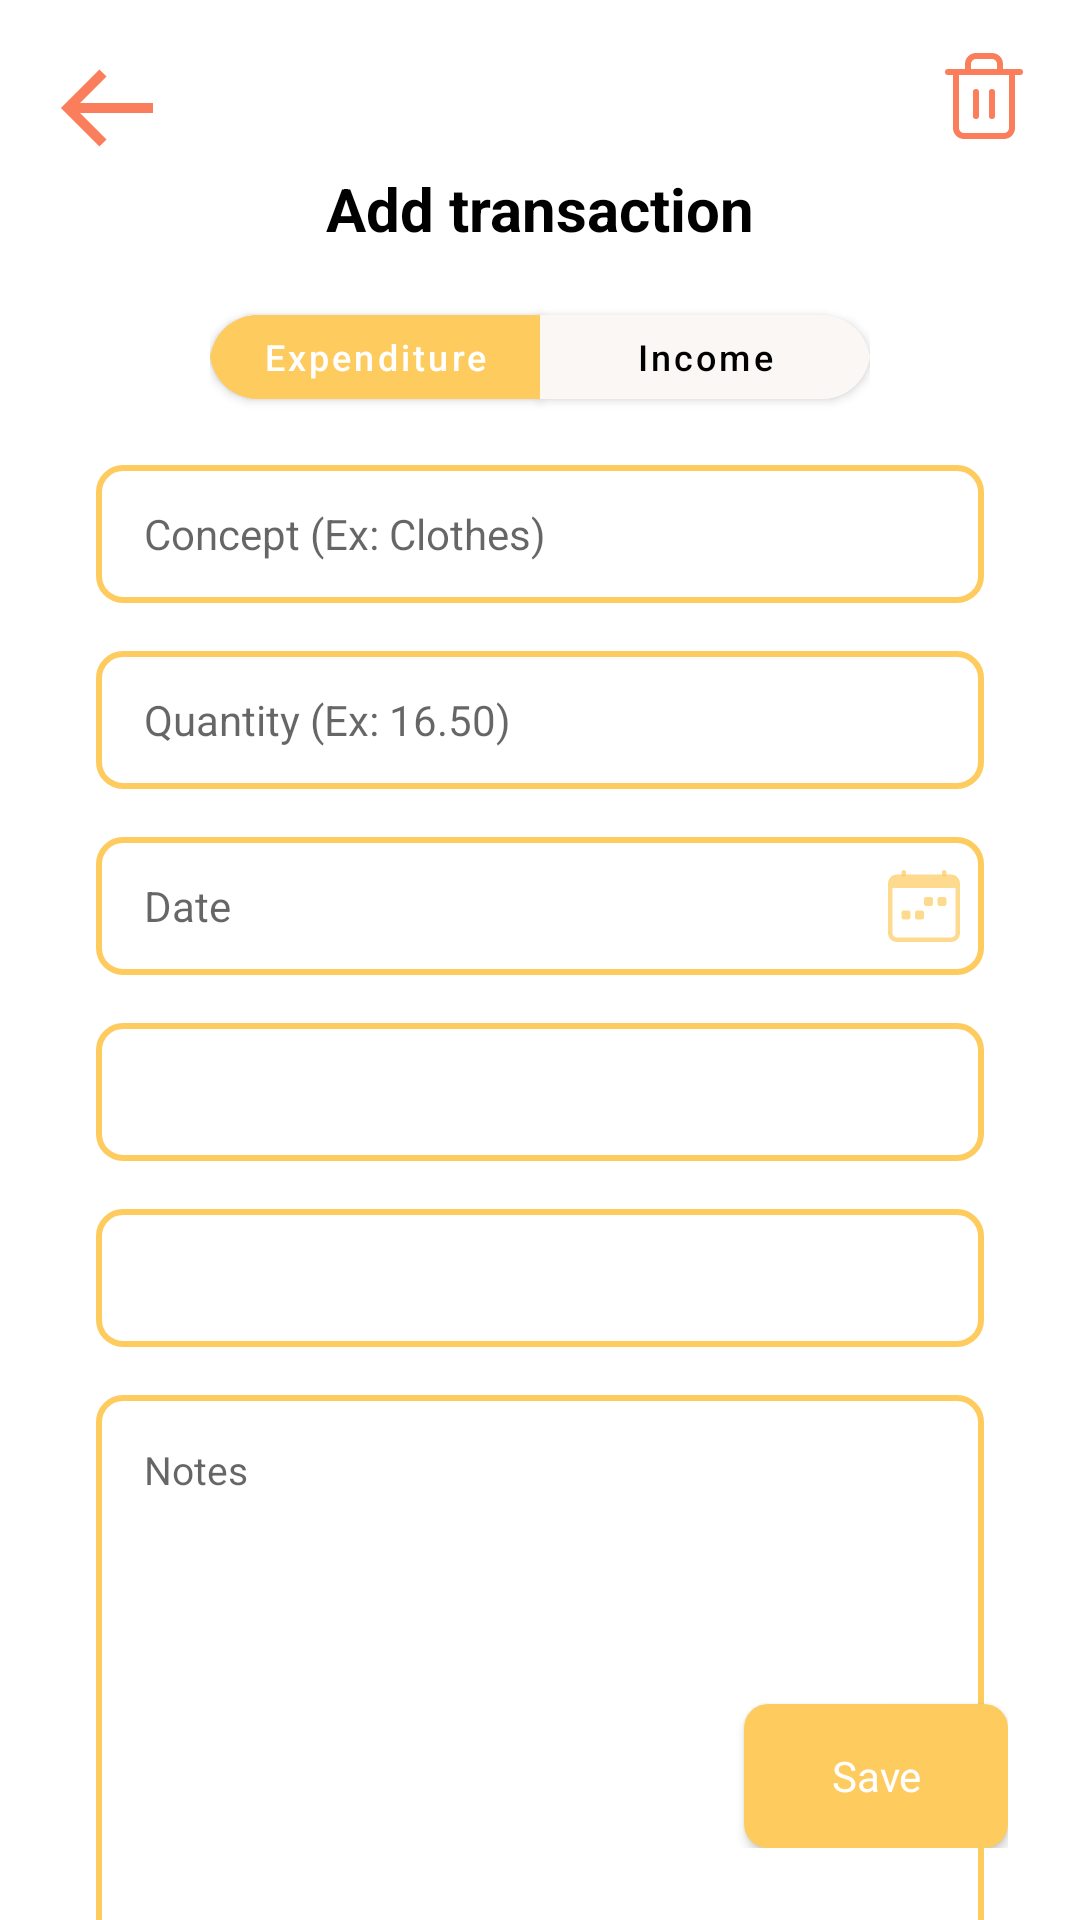

The Android layout XML behind this screen, and the referenced resources:
<!-- AndroidManifest.xml: application theme Theme.intery.NoActionBar -->
<!-- res/layout/activity_wallet_form.xml -->
<?xml version="1.0" encoding="utf-8"?>
<androidx.drawerlayout.widget.DrawerLayout xmlns:android="http://schemas.android.com/apk/res/android"
    xmlns:app="http://schemas.android.com/apk/res-auto"
    xmlns:tools="http://schemas.android.com/tools"
    android:layout_width="match_parent"
    android:layout_height="match_parent"
    android:background="@color/white"
    tools:context=".wallet.WalletFormActivity">

    <LinearLayout
        android:id="@+id/linearLayout"
        android:layout_width="match_parent"
        android:layout_height="0dp"
        android:orientation="vertical"
        app:layout_constraintEnd_toEndOf="parent"
        app:layout_constraintStart_toStartOf="parent"
        app:layout_constraintTop_toTopOf="parent">

        <LinearLayout
            android:layout_width="match_parent"
            android:layout_height="wrap_content"
            android:orientation="horizontal">

            <ImageView
                android:id="@+id/backImageView"
                android:layout_width="wrap_content"
                android:layout_height="wrap_content"
                android:layout_marginLeft="16dp"
                android:layout_marginTop="16dp"
                app:srcCompat="@drawable/ic_back" />

            <LinearLayout
                android:layout_width="match_parent"
                android:layout_height="wrap_content"
                android:gravity="center|right"
                android:orientation="horizontal"
                android:paddingTop="16dp"
                android:paddingRight="16dp">

                <ImageView
                    android:id="@+id/trashImageView"
                    android:layout_width="wrap_content"
                    android:layout_height="wrap_content"
                    android:layout_gravity="center"
                    app:srcCompat="@drawable/ic_trash" />
            </LinearLayout>

        </LinearLayout>

        <TextView
            android:id="@+id/createTextView"
            style="@style/title"
            android:layout_width="match_parent"
            android:layout_height="wrap_content"
            android:textStyle="bold"
            android:text="@string/addTransaction"
            android:textAlignment="center" />

        <androidx.core.widget.NestedScrollView
            android:layout_width="match_parent"
            android:layout_height="wrap_content"
            android:layout_marginStart="32dp"
            android:layout_marginTop="16dp"
            android:layout_marginEnd="32dp"
            app:layout_constraintEnd_toEndOf="parent"
            app:layout_constraintStart_toStartOf="parent"
            app:layout_constraintTop_toBottomOf="@+id/linearLayout">

            <LinearLayout
                android:layout_width="match_parent"
                android:layout_height="match_parent"
                android:orientation="vertical">

                <com.google.android.material.button.MaterialButtonToggleGroup
                    android:id="@+id/toggleGroup"
                    android:layout_width="wrap_content"
                    android:layout_height="wrap_content"
                    android:layout_gravity="center"
                    android:backgroundTint="@color/white"
                    app:checkedButton="@+id/expenditureBut"
                    app:selectionRequired="true"
                    app:singleSelection="true">

                    <com.google.android.material.button.MaterialButton
                        android:id="@+id/expenditureBut"
                        android:layout_width="110dp"
                        android:layout_height="40dp"
                        android:backgroundTint="@drawable/toggle_back_form"
                        android:text="@string/expenditure"
                        android:textAllCaps="false"
                        android:textColor="@drawable/toggle_text"
                        android:textSize="12sp"
                        app:cornerRadius="16dp" />

                    <com.google.android.material.button.MaterialButton
                        android:id="@+id/incomeBut"
                        android:layout_width="110dp"
                        android:layout_height="40dp"
                        android:backgroundTint="@drawable/toggle_back_form"
                        android:text="@string/income"
                        android:textAllCaps="false"
                        android:textColor="@drawable/toggle_text"
                        android:textSize="12sp"
                        app:cornerRadius="16dp" />

                </com.google.android.material.button.MaterialButtonToggleGroup>

                <Space
                    android:layout_width="match_parent"
                    android:layout_height="16dp" />

                <EditText
                    android:id="@+id/conceptEditText"
                    style="@style/input"
                    android:layout_width="match_parent"
                    android:layout_height="46dp"
                    android:background="@drawable/ic_input"
                    android:hint="@string/transactionConcept"
                    android:inputType="text" />

                <Space
                    android:layout_width="match_parent"
                    android:layout_height="16dp" />

                <EditText
                    android:id="@+id/quantityEditText"
                    style="@style/input"
                    android:layout_width="match_parent"
                    android:layout_height="46dp"
                    android:background="@drawable/ic_input"
                    android:hint="@string/transactionQuantity"
                    android:inputType="numberDecimal" />

                <Space
                    android:layout_width="match_parent"
                    android:layout_height="16dp" />

                <TextView
                    android:id="@+id/dateEditText"
                    style="@style/input"
                    android:layout_width="match_parent"
                    android:layout_height="46dp"
                    android:background="@drawable/ic_input"
                    android:gravity="center_vertical"
                    android:paddingEnd="8dp"
                    android:hint="@string/transactionDate"
                    app:drawableEndCompat="@drawable/ic_calendario" />

                <Space
                    android:layout_width="match_parent"
                    android:layout_height="16dp" />

                <Spinner
                    android:id="@+id/entitySpinner"
                    style="@style/input"
                    android:layout_width="match_parent"
                    android:layout_height="46dp"
                    android:background="@drawable/ic_input"
                    android:textSize="12sp" />

                <Space
                    android:layout_width="match_parent"
                    android:layout_height="16dp" />

                <Spinner
                    android:id="@+id/sectionSpinner"
                    style="@style/input"
                    android:layout_width="match_parent"
                    android:layout_height="46dp"
                    android:background="@drawable/ic_input"
                    android:textSize="12sp" />

                <Space
                    android:layout_width="match_parent"
                    android:layout_height="16dp" />

                <EditText
                    android:id="@+id/notesEditText"
                    style="@style/textarea"
                    android:layout_width="match_parent"
                    android:layout_height="220dp"
                    android:background="@drawable/ic_input"
                    android:hint="@string/transactionNotes"
                    android:inputType="textPersonName" />

            </LinearLayout>
        </androidx.core.widget.NestedScrollView>

    </LinearLayout>

    <LinearLayout
        android:layout_width="match_parent"
        android:layout_height="match_parent"
        android:layout_marginEnd="24dp"
        android:layout_marginBottom="24dp"
        android:gravity="bottom|right"
        android:orientation="vertical">

        <Button
            android:id="@+id/saveTransactionButton"
            style="@style/button"
            android:layout_width="wrap_content"
            android:layout_height="wrap_content"
            android:paddingLeft="24dp"
            android:paddingRight="24dp"
            android:text="@string/save"  />
    </LinearLayout>

    <include layout="@layout/options" />
    <include layout="@layout/loading_layout"></include>

</androidx.drawerlayout.widget.DrawerLayout>
<!-- res/layout/options.xml (included above) -->
<?xml version="1.0" encoding="utf-8"?>
<com.google.android.material.navigation.NavigationView
    xmlns:android="http://schemas.android.com/apk/res/android"
    xmlns:app="http://schemas.android.com/apk/res-auto"
    android:id="@+id/nav_view"
    android:layout_height="match_parent"
    android:layout_width="match_parent"
    android:background="@color/pink"
    app:menu="@menu/nav_items"
    app:itemTextAppearance="@style/item"
    app:itemTextColor="@color/white"
    android:layout_gravity="start"
    app:headerLayout="@layout/nav_header"
    android:fitsSystemWindows="true">

    <TextView
        android:id="@+id/logOutButton"
        style="@style/text"
        android:layout_width="wrap_content"
        android:layout_height="wrap_content"
        android:layout_gravity="bottom|end"
        android:layout_marginEnd="16dp"
        android:layout_marginBottom="16dp"
        android:gravity="bottom|right"
        android:paddingRight="16dp"
        android:paddingBottom="16dp"
        android:text="@string/logOut"
        android:textColor="@color/white"
        android:textSize="18sp" />

</com.google.android.material.navigation.NavigationView>
<!-- res/layout/loading_layout.xml (included above) -->
<?xml version="1.0" encoding="utf-8"?>
<androidx.constraintlayout.widget.ConstraintLayout
    xmlns:android="http://schemas.android.com/apk/res/android"
    xmlns:app="http://schemas.android.com/apk/res-auto"
    android:layout_width="match_parent"
    android:layout_height="match_parent">

    <LinearLayout
        android:id="@+id/loadingLayout"
        android:layout_width="match_parent"
        android:layout_height="match_parent"
        android:gravity="center"
        android:orientation="vertical"
        app:layout_constraintBottom_toBottomOf="parent"
        app:layout_constraintEnd_toEndOf="parent"
        app:layout_constraintStart_toStartOf="parent"
        app:layout_constraintTop_toTopOf="parent">

        <com.airbnb.lottie.LottieAnimationView
            android:id="@+id/loadingLottie"
            android:layout_width="wrap_content"
            android:layout_height="wrap_content"
            app:lottie_autoPlay="true"
            android:visibility="gone"
            app:lottie_loop="true"/>
    </LinearLayout>
</androidx.constraintlayout.widget.ConstraintLayout>
<!-- res/layout/nav_header.xml (included above) -->
<?xml version="1.0" encoding="utf-8"?>
<androidx.constraintlayout.widget.ConstraintLayout
    xmlns:android="http://schemas.android.com/apk/res/android"
    xmlns:app="http://schemas.android.com/apk/res-auto"
    android:layout_width="match_parent"
    android:layout_height="match_parent">

    <LinearLayout
        android:layout_width="match_parent"
        android:layout_height="250dp"
        android:layout_marginStart="200dp"
        android:layout_marginTop="16dp"
        android:orientation="horizontal"
        app:layout_constraintStart_toStartOf="parent"
        app:layout_constraintTop_toTopOf="parent">

        <ImageView
            android:id="@+id/profilePicImage"
            android:layout_width="match_parent"
            android:layout_height="100dp"
            android:layout_gravity="end"
            android:layout_weight="1"
            android:paddingTop="16dp"
            android:paddingEnd="16dp"
            app:srcCompat="@drawable/ic_circle" />
    </LinearLayout>
</androidx.constraintlayout.widget.ConstraintLayout>
<!-- resources referenced by this layout -->
<resources>
  <color name="pink">#F5D1C6</color>
  <color name="white">#FFFFFFFF</color>
  <!-- drawable ic_back (drawable) -->
  <vector xmlns:android="http://schemas.android.com/apk/res/android"
      android:width="40dp"
      android:height="40dp"
      android:viewportWidth="40"
      android:viewportHeight="40">
    <path
        android:pathData="M35.0001,18.3333H10.6901L19.5117,9.5117L17.1551,7.155L4.3101,20L17.1551,32.845L19.5117,30.4883L10.6901,21.6667H35.0001V18.3333Z"
        android:fillColor="#FA7E5C"/>
  </vector>
  <!-- drawable ic_input (drawable) -->
  <shape xmlns:android="http://schemas.android.com/apk/res/android"
      android:shape="rectangle"
      android:padding="10dp">
  
    <solid android:color="#FFFFFF" />
    <stroke android:width="2dp" android:color="#FECB5F" />
    <corners
        android:bottomRightRadius="8dp"
        android:bottomLeftRadius="8dp"
        android:topLeftRadius="8dp"
        android:topRightRadius="8dp"
        />
  </shape>
  <!-- drawable toggle_text (drawable) -->
  <?xml version="1.0" encoding="utf-8"?>
  <selector xmlns:android="http://schemas.android.com/apk/res/android">
      <item android:state_checked="true"
          android:color="@color/white" />
      <item android:state_pressed="true"
          android:state_enabled="false"
          android:color="@color/black" />
      <item android:state_enabled="false"
          android:color="@color/black" />
      <item android:color="@color/black" />
  </selector>
  <string name="addTransaction">Add transaction</string>
  <string name="expenditure">Expenditure</string>
  <string name="income">Income</string>
  <string name="logOut"><b><i>Log out</i></b></string>
  <string name="save">Save</string>
  <string name="transactionConcept">Concept (Ex: Clothes)</string>
  <string name="transactionDate">Date</string>
  <string name="transactionNotes">Notes</string>
  <string name="transactionQuantity">Quantity (Ex: 16.50)</string>
  <style name="button">
          <item name="fontFamily">Inter</item>
          <item name="android:textColor">@color/white</item>
          <item name="android:background">@drawable/button</item>
          <item name="android:layout_height">40dp</item>
          <item name="android:radius">8sp</item>
          <item name="android:textSize">14sp</item>
          <item name="android:textAllCaps">false</item>
      </style>
  <style name="input">
          <item name="fontFamily">Inter</item>
          <item name="android:textColor">@color/black</item>
          <item name="android:textSize">14sp</item>
          <item name="android:height">44dp</item>
          <item name="android:radius">8sp</item>
          <item name="android:background">@drawable/input</item>
          <item name="android:paddingLeft">16dp</item>
      </style>
  <style name="item">
          <item name="android:textSize">18sp</item>
          <item name="android:textColor">@color/white</item>
          <item name="fontFamily">Inter</item>
      </style>
  <style name="text">
          <item name="android:textSize">13sp</item>
          <item name="android:textColor">@color/black</item>
          <item name="fontFamily">Inter</item>
      </style>
  <style name="title">
          <item name="android:textSize">20sp</item>
          <item name="android:textColor">@color/black</item>
          <item name="fontFamily">Inter</item>
          <item name="lineHeight">17sp</item>
      </style>
  <style name="Theme.intery.NoActionBar">
          <item name="windowActionBar">false</item>
          <item name="windowNoTitle">true</item>
      </style>
  <color name="yellow">#FECB5F</color>
  <color name="layout_background">#FAF7F4</color>
  <color name="black">#FF000000</color>
  <!-- drawable button (drawable) -->
  <shape xmlns:android="http://schemas.android.com/apk/res/android"
      android:shape="rectangle"
      android:padding="10dp">
  
      <solid android:color="#FECB5F" />
      <corners
          android:bottomRightRadius="8dp"
          android:bottomLeftRadius="8dp"
          android:topLeftRadius="8dp"
          android:topRightRadius="8dp"
          />
  </shape>
</resources>
